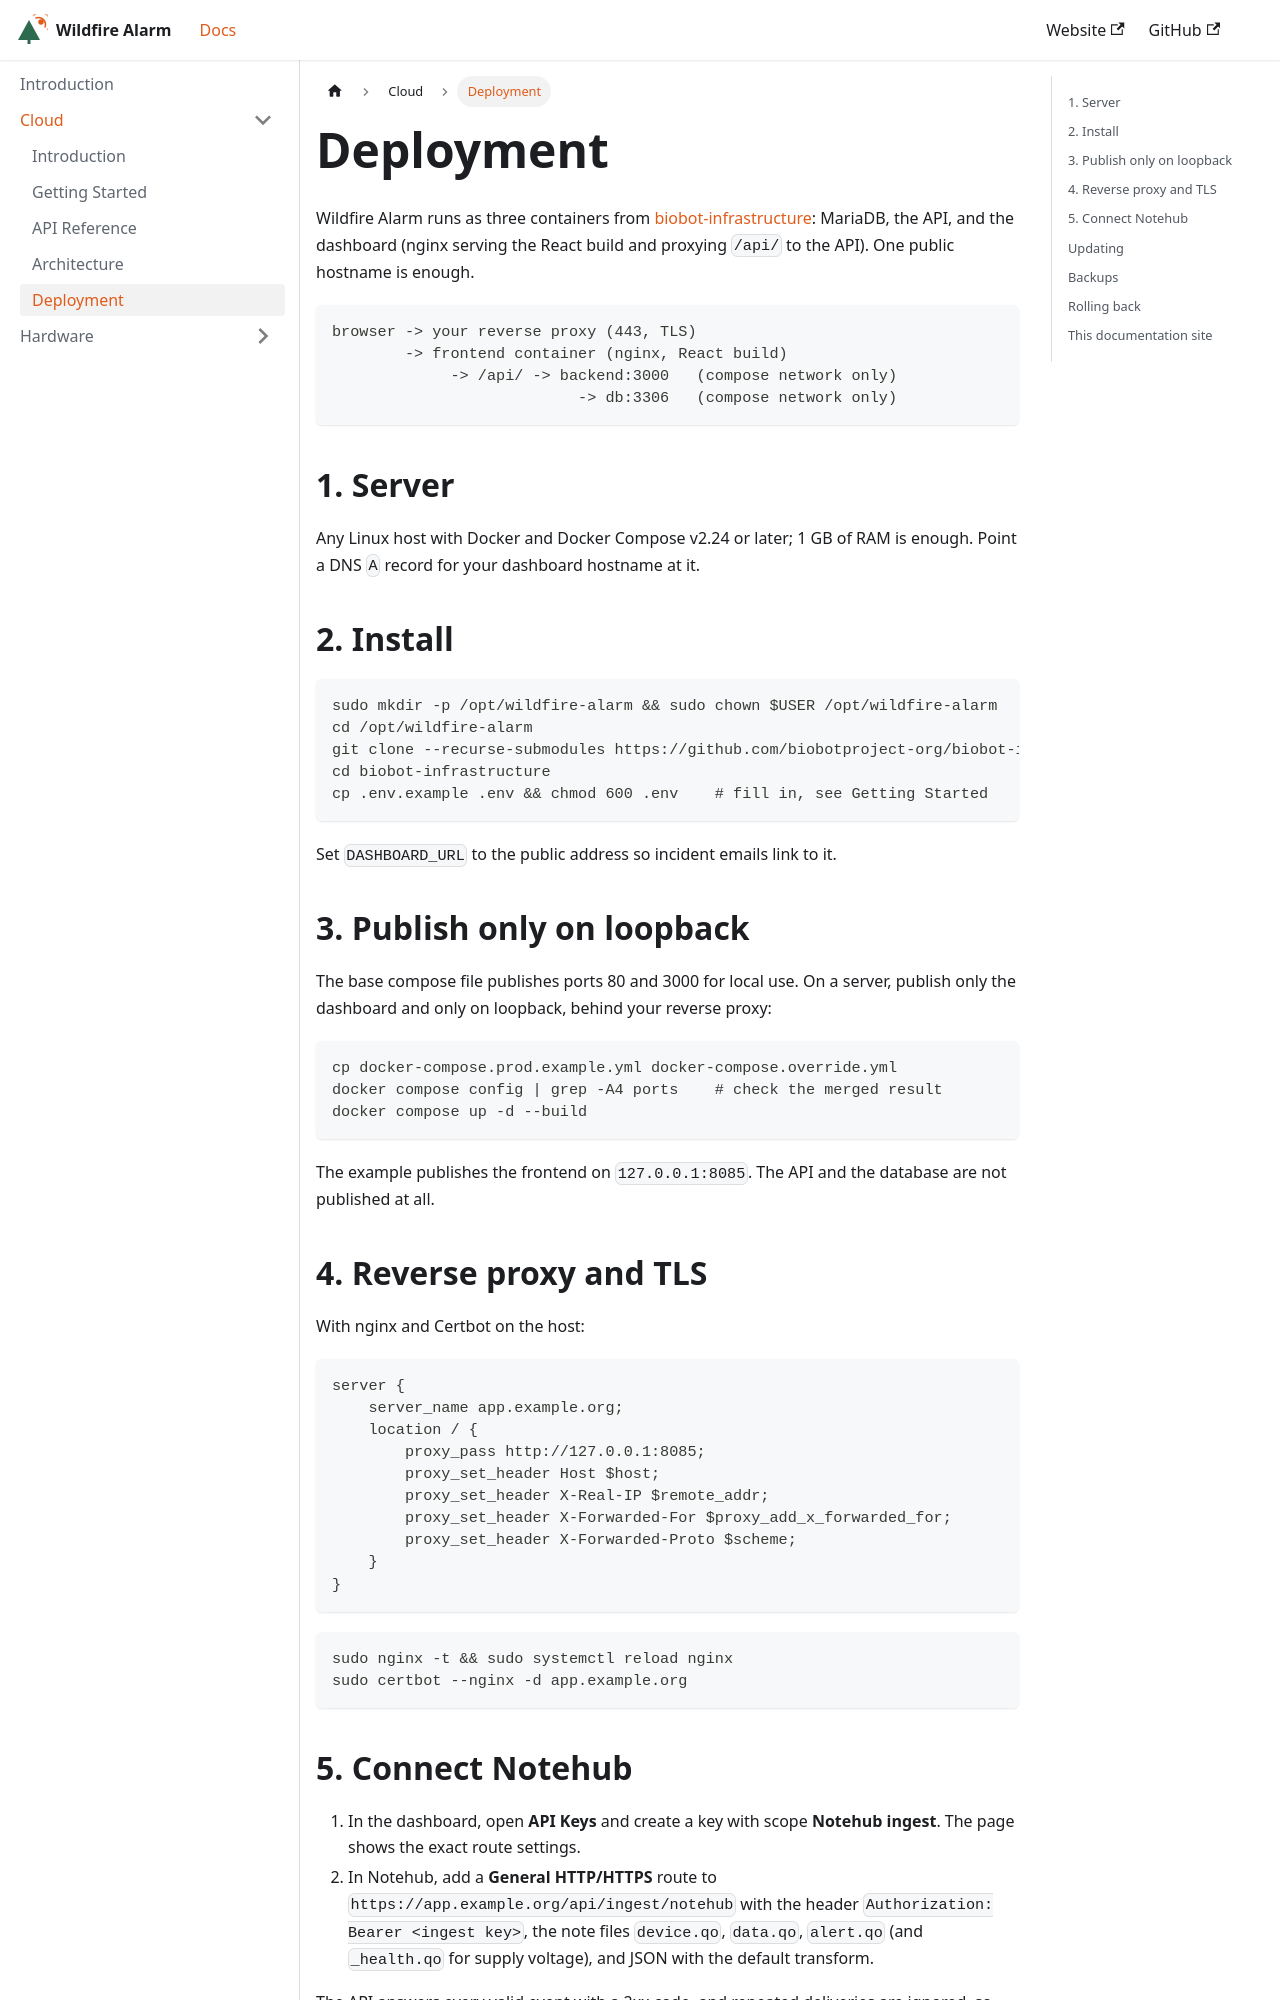

repository: biobotproject-org/biobotproject-org.github.io · page: docs/cloud/deployment.html · generator: docusaurus

---
id: deployment
title: Deployment
sidebar_label: Deployment
sidebar_position: 6
---

# Deployment

Wildfire Alarm runs as three containers from [biobot-infrastructure](https://github.com/biobotproject-org/biobot-infrastructure): MariaDB, the API, and the dashboard (nginx serving the React build and proxying `/api/` to the API). One public hostname is enough.

```
browser -> your reverse proxy (443, TLS)
        -> frontend container (nginx, React build)
             -> /api/ -> backend:3000   (compose network only)
                           -> db:3306   (compose network only)
```

## 1. Server

Any Linux host with Docker and Docker Compose v2.24 or later; 1 GB of RAM is enough. Point a DNS `A` record for your dashboard hostname at it.

## 2. Install

```bash
sudo mkdir -p /opt/wildfire-alarm && sudo chown $USER /opt/wildfire-alarm
cd /opt/wildfire-alarm
git clone --recurse-submodules https://github.com/biobotproject-org/biobot-infrastructure.git
cd biobot-infrastructure
cp .env.example .env && chmod 600 .env    # fill in, see Getting Started
```

Set `DASHBOARD_URL` to the public address so incident emails link to it.

## 3. Publish only on loopback

The base compose file publishes ports 80 and 3000 for local use. On a server, publish only the dashboard and only on loopback, behind your reverse proxy:

```bash
cp docker-compose.prod.example.yml docker-compose.override.yml
docker compose config | grep -A4 ports    # check the merged result
docker compose up -d --build
```

The example publishes the frontend on `127.0.0.1:8085`. The API and the database are not published at all.

## 4. Reverse proxy and TLS

With nginx and Certbot on the host:

```nginx
server {
    server_name app.example.org;
    location / {
        proxy_pass http://127.0.0.1:8085;
        proxy_set_header Host $host;
        proxy_set_header X-Real-IP $remote_addr;
        proxy_set_header X-Forwarded-For $proxy_add_x_forwarded_for;
        proxy_set_header X-Forwarded-Proto $scheme;
    }
}
```

```bash
sudo nginx -t && sudo systemctl reload nginx
sudo certbot --nginx -d app.example.org
```
